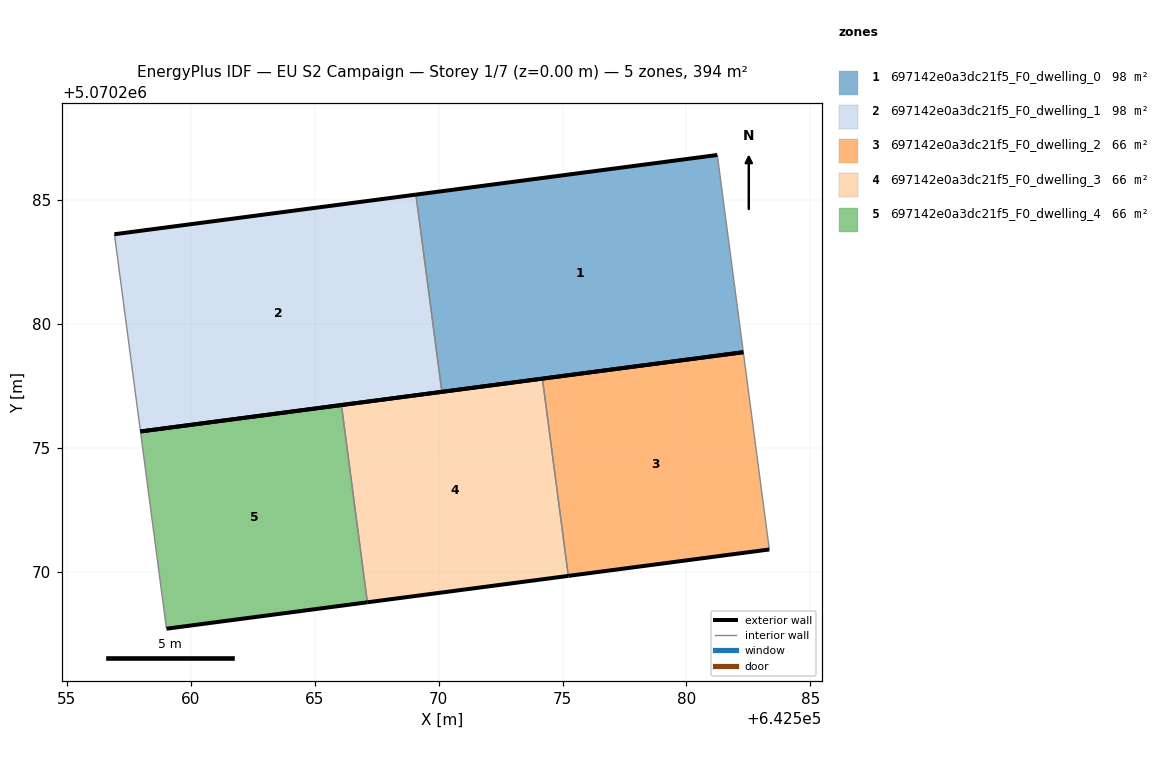
=== STOREY PLAN SPEC (per zone: floor XY polygon, exterior-wall plan segments, windows/doors) ===
zone 1: 697142e0a3dc21f5_F0_dwelling_0  (98.4 m²)
  floor: (642582.29, 5070278.87) (642581.24, 5070286.82) (642569.09, 5070285.22) (642570.13, 5070277.27)
  exterior wall: (642582.29, 5070278.87) – (642570.13, 5070277.27)  [12.3 m]
  exterior wall: (642569.09, 5070285.22) – (642581.24, 5070286.82)  [12.3 m]
  interior walls: 2
zone 2: 697142e0a3dc21f5_F0_dwelling_1  (98.4 m²)
  floor: (642570.13, 5070277.27) (642569.09, 5070285.22) (642556.93, 5070283.63) (642557.97, 5070275.67)
  exterior wall: (642570.13, 5070277.27) – (642557.97, 5070275.67)  [12.3 m]
  exterior wall: (642556.93, 5070283.63) – (642569.09, 5070285.22)  [12.3 m]
  interior walls: 2
zone 3: 697142e0a3dc21f5_F0_dwelling_2  (65.6 m²)
  floor: (642583.34, 5070270.91) (642582.29, 5070278.87) (642574.19, 5070277.80) (642575.23, 5070269.84)
  exterior wall: (642583.34, 5070270.91) – (642575.23, 5070269.84)  [8.2 m]
  exterior wall: (642574.19, 5070277.80) – (642582.29, 5070278.87)  [8.2 m]
  interior walls: 2
zone 4: 697142e0a3dc21f5_F0_dwelling_3  (65.6 m²)
  floor: (642575.23, 5070269.84) (642574.19, 5070277.80) (642566.08, 5070276.74) (642567.13, 5070268.78)
  exterior wall: (642575.23, 5070269.84) – (642567.13, 5070268.78)  [8.2 m]
  exterior wall: (642566.08, 5070276.74) – (642574.19, 5070277.80)  [8.2 m]
  interior walls: 2
zone 5: 697142e0a3dc21f5_F0_dwelling_4  (65.6 m²)
  floor: (642567.13, 5070268.78) (642566.08, 5070276.74) (642557.97, 5070275.67) (642559.02, 5070267.71)
  exterior wall: (642567.13, 5070268.78) – (642559.02, 5070267.71)  [8.2 m]
  exterior wall: (642557.97, 5070275.67) – (642566.08, 5070276.74)  [8.2 m]
  interior walls: 2

=== DERIVED (storey summary) ===
Building: EU S2 Campaign
Storey: 1 of 7  (floor level z = 0.00 m)
Storey gross floor area: 393.7 m²
Zones on this storey: 5
  - 697142e0a3dc21f5_F0_dwelling_0: floor 98.4 m²; exterior wall 24.5 m (73.6 m²); WWR 0.0%
  - 697142e0a3dc21f5_F0_dwelling_1: floor 98.4 m²; exterior wall 24.5 m (73.6 m²); WWR 0.0%
  - 697142e0a3dc21f5_F0_dwelling_2: floor 65.6 m²; exterior wall 16.4 m (49.1 m²); WWR 0.0%
  - 697142e0a3dc21f5_F0_dwelling_3: floor 65.6 m²; exterior wall 16.4 m (49.1 m²); WWR 0.0%
  - 697142e0a3dc21f5_F0_dwelling_4: floor 65.6 m²; exterior wall 16.4 m (49.1 m²); WWR 0.0%
Zone adjacency (shared interzone walls):
  - 697142e0a3dc21f5_F0_dwelling_0 ↔ 697142e0a3dc21f5_F0_dwelling_1
  - 697142e0a3dc21f5_F0_dwelling_2 ↔ 697142e0a3dc21f5_F0_dwelling_3
  - 697142e0a3dc21f5_F0_dwelling_3 ↔ 697142e0a3dc21f5_F0_dwelling_4